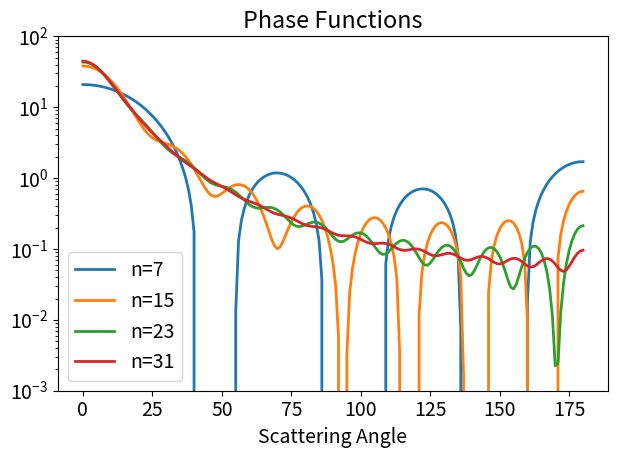

The matplotlib source for this figure:
import matplotlib as mpl
import numpy as np
import matplotlib.pyplot as plt

def hgcoef(n,g):
    hgout = np.zeros(n)
    for L in range(n):
        hgout[L] = (2*L+1)*(g**L)
    return hgout
    
def Phase1(mu,g):
    pval = (1-g**2)/((1+(g**2)-(2*g*mu))**1.5)
    return pval
    
def phasefunc(mu,n,g):
    phases = np.zeros_like(mu)
    chi = hgcoef(n,g)
    for l in range(n):
        phases= phases + chi[l]*P(l,mu)#*Phase1(mu,g)
    return phases

mpl.rcParams['lines.linewidth'] = 2
mpl.rcParams['font.size'] = 14

def P(n,x):
    if n==0:
        return 1
    elif n==1:
        return x
    elif n>1:
        return (1./n)* ((2*(n-1)+1)*x*P(n-1,x) - (n-1)*P(n-2,x))
    

angles = np.arange(181)  #radians
mu = np.cos(angles*np.pi/180.)

phases = np.zeros_like(mu)
n=7
g=.8

p7 = phasefunc(mu,7,.8)
p15 = phasefunc(mu,15,.8)
p23 = phasefunc(mu,23,.8)
p31 = phasefunc(mu,31,.8)

plt.plot(angles,p7,label='n=7')
plt.plot(angles,p15,label='n=15')
plt.plot(angles,p23,label='n=23')
plt.plot(angles,p31,label='n=31')
#plt.plot(angles,Phase1(mu,g),label='P')
plt.yscale('log')
plt.ylim(.001,100)
plt.title('Phase Functions')
plt.xlabel('Scattering Angle')
plt.legend()
plt.tight_layout()
plt.savefig('phasefunction.png')
plt.close()










    
